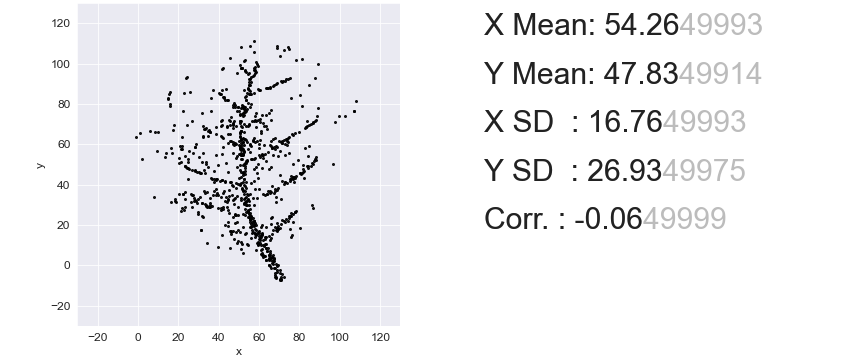

Source data for this figure (header and first rows):
, x, y
0, 42.37, 36.71
1, 97.82, 70.87
2, 24.42, 48.03
3, 57.59, 85.55
4, 84.49, 89.2
5, 55.41, 24.93
6, 54.9, 95.44
7, 62.74, 13.93
8, 87.45, 52.67
9, 51.06, 33.54
10, 81.84, 46.42
11, 28.22, 47.48
12, 72.8, 41.21
13, 77.8, 43.1
14, 54.65, 26.71
15, 89.16, 99.83
16, 51.84, 74.24
17, 61.11, 10.01
18, 65.35, 5.337
19, 51.67, 54.57
20, 51.21, 97.87
21, 47.06, 39.22
22, 36.69, 29.47
23, 48.26, 24.88
24, 51.94, 44.95
25, 59.3, 99.02
26, 65.07, 3.658
27, 71.12, 22.46
28, 83.03, 68.4
29, 50.79, 54.47
30, 26.41, 35.2
31, 53.53, 62.14
32, 47.71, 32.93
33, 86.23, 30.14
34, 47.1, 79.4
35, 58.91, 11.18
36, 53, 45.18
37, 31.56, 31.07
38, 17.92, 69.67
39, 63.52, 51.77
40, 48.21, 60.65
41, 55.68, 60.3
42, 52.68, 42.84
43, 18.2, 32.05
44, 57.87, 14.02
45, 64.87, 14.5
46, 22.07, 35.46
47, 57.96, 97
48, 45.64, 69.79
49, 69.53, 19.32
50, 59.26, 87.17
51, 31.53, 75.52
52, 42.32, 35.93
53, 58.22, 95.61
54, 68.17, 31.23
55, 39.1, 43.03
56, 61.8, 35.22
57, 52.29, 30.83
58, 54.83, 23.99
59, 72.16, 106.9
... 790 more rows
